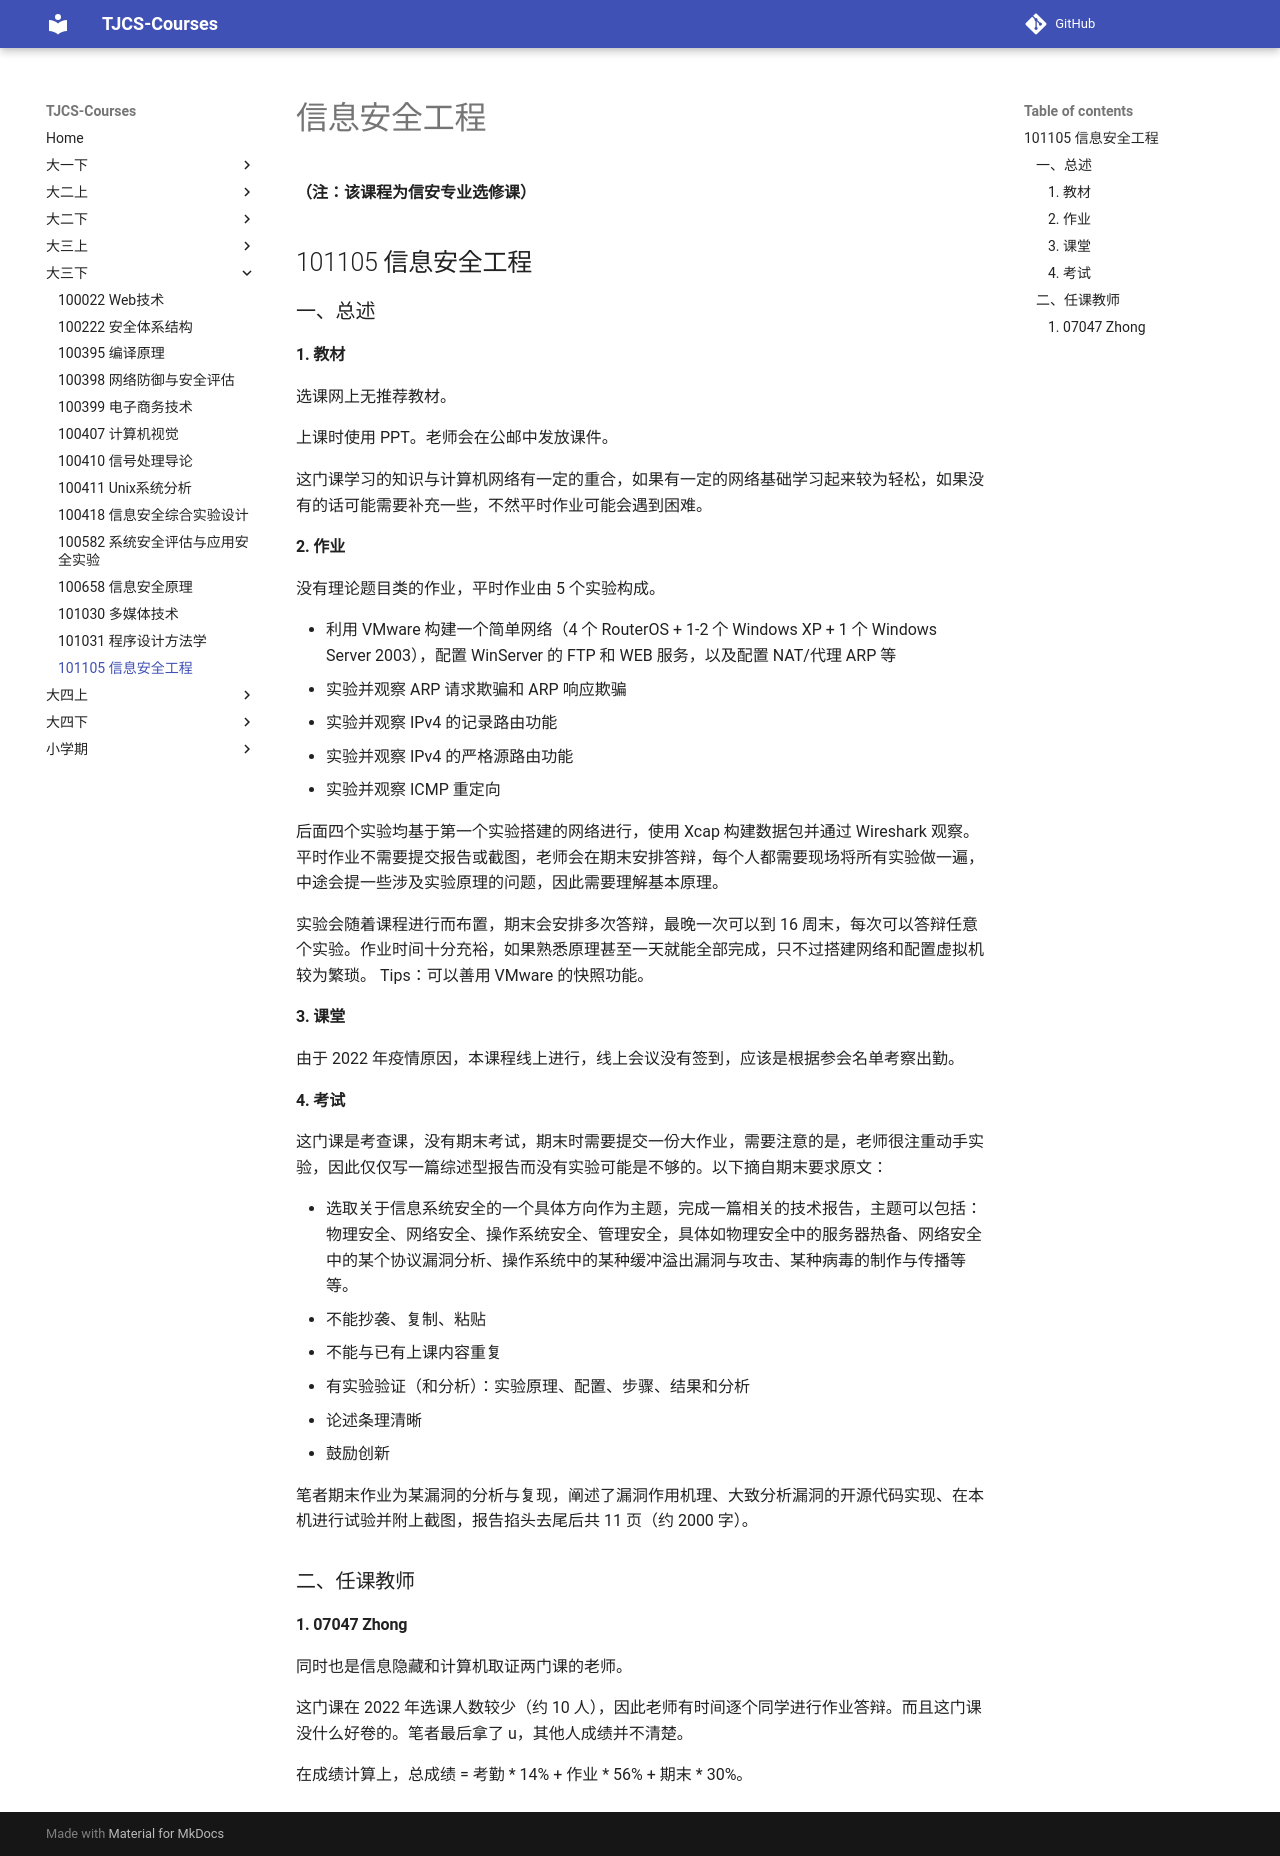

repository: TJ-CSCCG/TJCS-Course · page: 大三下/101105_信息安全工程/index.html · generator: mkdocs

# 信息安全工程

**（注：该课程为信安专业选修课）**

## 101105 信息安全工程

### 一、总述

#### 1. 教材

选课网上无推荐教材。

上课时使用 PPT。老师会在公邮中发放课件。

这门课学习的知识与计算机网络有一定的重合，如果有一定的网络基础学习起来较为轻松，如果没有的话可能需要补充一些，不然平时作业可能会遇到困难。

#### 2. 作业

没有理论题目类的作业，平时作业由 5 个实验构成。

* 利用 VMware 构建一个简单网络（4 个 RouterOS + 1-2 个 Windows XP + 1 个 Windows Server 2003），配置 WinServer 的 FTP 和 WEB 服务，以及配置 NAT/代理 ARP 等
* 实验并观察 ARP 请求欺骗和 ARP 响应欺骗
* 实验并观察 IPv4 的记录路由功能
* 实验并观察 IPv4 的严格源路由功能
* 实验并观察 ICMP 重定向

后面四个实验均基于第一个实验搭建的网络进行，使用 Xcap 构建数据包并通过 Wireshark 观察。平时作业不需要提交报告或截图，老师会在期末安排答辩，每个人都需要现场将所有实验做一遍，中途会提一些涉及实验原理的问题，因此需要理解基本原理。

实验会随着课程进行而布置，期末会安排多次答辩，最晚一次可以到 16 周末，每次可以答辩任意个实验。作业时间十分充裕，如果熟悉原理甚至一天就能全部完成，只不过搭建网络和配置虚拟机较为繁琐。
Tips：可以善用 VMware 的快照功能。

#### 3. 课堂

由于 2022 年疫情原因，本课程线上进行，线上会议没有签到，应该是根据参会名单考察出勤。

#### 4. 考试

这门课是考查课，没有期末考试，期末时需要提交一份大作业，需要注意的是，老师很注重动手实验，因此仅仅写一篇综述型报告而没有实验可能是不够的。以下摘自期末要求原文：

* 选取关于信息系统安全的一个具体方向作为主题，完成一篇相关的技术报告，主题可以包括：物理安全、网络安全、操作系统安全、管理安全，具体如物理安全中的服务器热备、网络安全中的某个协议漏洞分析、操作系统中的某种缓冲溢出漏洞与攻击、某种病毒的制作与传播等等。
  * 不能抄袭、复制、粘贴
  * 不能与已有上课内容重复
  * 有实验验证（和分析）：实验原理、配置、步骤、结果和分析
  * 论述条理清晰
  * 鼓励创新

笔者期末作业为某漏洞的分析与复现，阐述了漏洞作用机理、大致分析漏洞的开源代码实现、在本机进行试验并附上截图，报告掐头去尾后共 11 页（约 2000 字）。

### 二、任课教师

#### 1. 07047 Zhong

同时也是信息隐藏和计算机取证两门课的老师。

这门课在 2022 年选课人数较少（约 10 人），因此老师有时间逐个同学进行作业答辩。而且这门课没什么好卷的。笔者最后拿了 u，其他人成绩并不清楚。

在成绩计算上，总成绩 = 考勤 * 14% + 作业 * 56% + 期末 * 30%。
